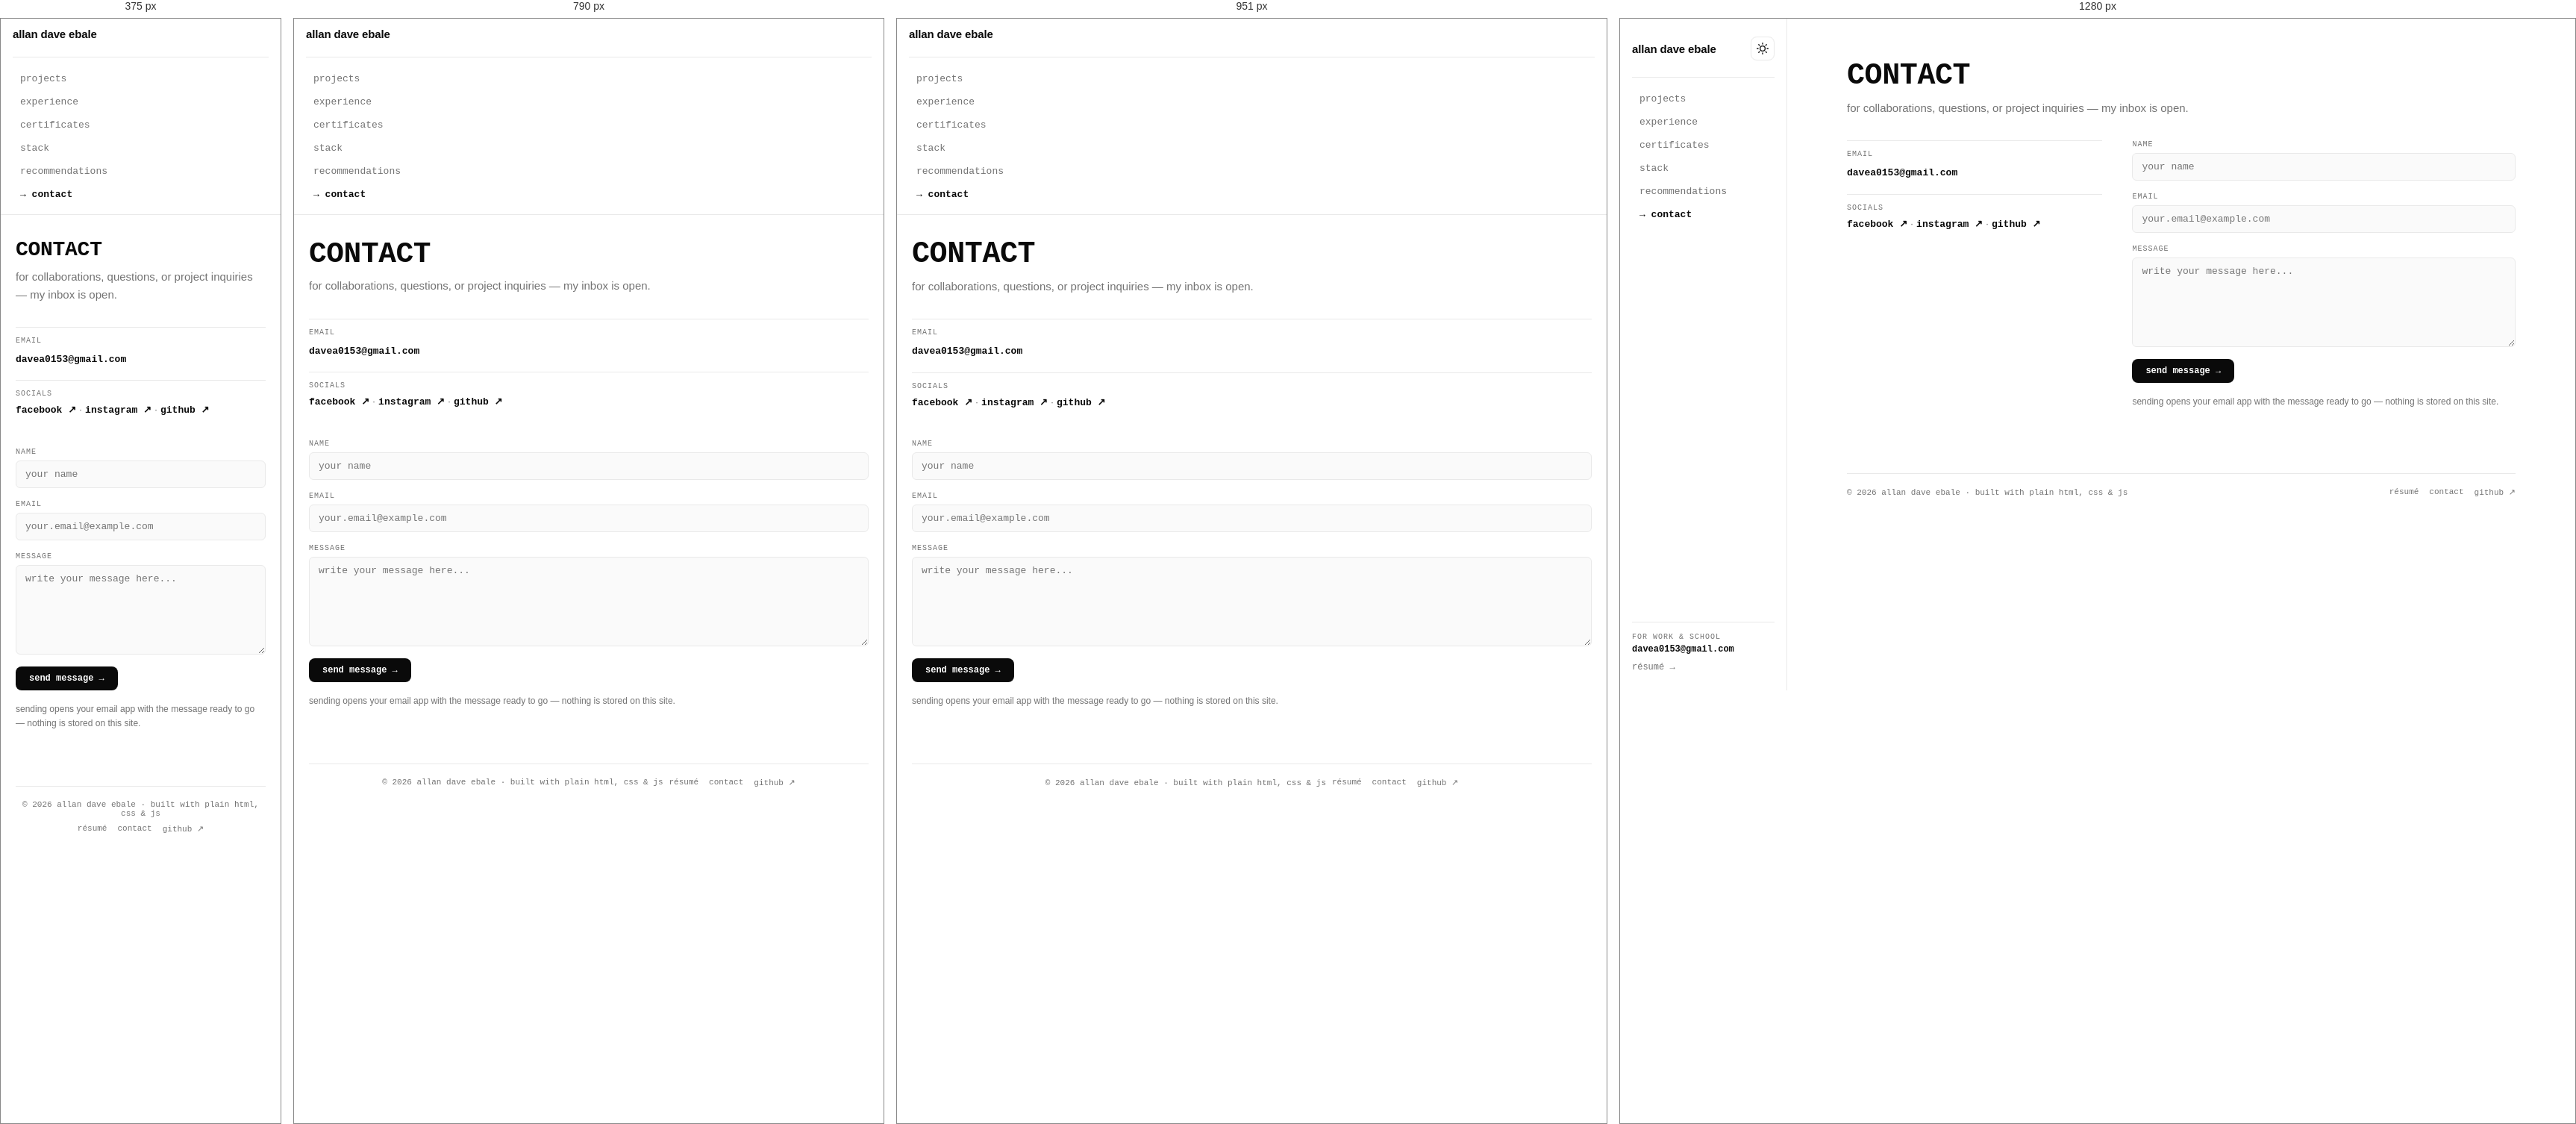
Rendered at 375 px, 790 px, 951 px and 1280 px, left to right.

<!-- file: CONTACT.html -->
<!DOCTYPE html>
<html lang="en">
<head>
  <meta charset="utf-8" />
  <meta name="viewport" content="width=device-width, initial-scale=1" />
  <title>Contact — Allan Dave Ebale</title>
  <meta name="description" content="Get in touch with Allan Dave Ebale — email, socials, and a quick contact form." />
  <link rel="canonical" href="https://101dave.github.io/EbaleAllanDave/CONTACT.html" />
  <meta name="theme-color" content="#ffffff" media="(prefers-color-scheme: light)" />
  <meta name="theme-color" content="#0c0c0f" media="(prefers-color-scheme: dark)" />
  <link rel="icon" type="image/png" sizes="48x48" href="images/portrait-icon-48.png" />
  <link rel="icon" type="image/png" sizes="192x192" href="images/portrait-icon-192.png" />
  <link rel="apple-touch-icon" sizes="180x180" href="images/portrait-touch-180.png" />

  <meta property="og:type" content="website" />
  <meta property="og:title" content="Contact — Allan Dave Ebale" />
  <meta property="og:description" content="Get in touch with Allan Dave Ebale — email, socials, and a quick contact form." />
  <meta property="og:url" content="https://101dave.github.io/EbaleAllanDave/CONTACT.html" />
  <meta property="og:image" content="https://101dave.github.io/EbaleAllanDave/images/portrait-share.jpg" />
  <meta property="og:image:type" content="image/jpeg" />
  <meta property="og:image:width" content="1200" />
  <meta property="og:image:height" content="630" />
  <meta property="og:image:alt" content="Portrait of Allan Dave Ebale" />
  <meta name="twitter:card" content="summary_large_image" />
  <meta name="twitter:title" content="Contact — Allan Dave Ebale" />
  <meta name="twitter:description" content="Get in touch with Allan Dave Ebale — email, socials, and a quick contact form." />
  <meta name="twitter:image" content="https://101dave.github.io/EbaleAllanDave/images/portrait-share.jpg" />
  <meta name="twitter:image:alt" content="Portrait of Allan Dave Ebale" />

  <link rel="preconnect" href="https://fonts.googleapis.com" />
  <link rel="preconnect" href="https://fonts.gstatic.com" crossorigin />
  <link href="https://fonts.googleapis.com/css2?family=Geist:wght@400;500;600;700&family=Geist+Mono:wght@400;500;600&display=swap" rel="stylesheet" />

  <script>
    try {
      var savedTheme = localStorage.getItem('darkMode');
      if (savedTheme === 'enabled' || (!savedTheme && window.matchMedia('(prefers-color-scheme: dark)').matches)) {
        document.documentElement.classList.add('dark-mode-init');
      }
    } catch (_) { /* The site remains usable if storage is unavailable. */ }
  </script>

  <link rel="stylesheet" href="styles.css" />
  <noscript><link rel="stylesheet" href="styles-nojs.css" /></noscript>
  <script src="script.js" defer></script>
  <script type="application/ld+json">
  {"@context":"https://schema.org","@type":"Person","name":"Allan Dave Ebale","jobTitle":"Student Developer","url":"https://101dave.github.io/EbaleAllanDave/","email":"mailto:davea0153@gmail.com","image":"https://101dave.github.io/EbaleAllanDave/Me.jpg","sameAs":["https://github.com/101dave","https://web.facebook.com/dave.614149","https://www.instagram.com/davw_zx"]}
  </script>
</head>
<body>

  <a class="skip-link" href="#main">skip to content</a>

  <header id="sidebar">
    <div class="sidebar-top">
      <div class="mobile-header-bar">
        <a href="index.html" class="logo-container">
          <span class="logo-link">allan dave ebale</span>
        </a>

        <div class="header-actions">
          <button id="themeToggle" class="theme-toggle-btn" aria-label="Toggle dark mode" title="Toggle theme">
            <svg class="sun-icon" viewBox="0 0 24 24" aria-hidden="true"><circle cx="12" cy="12" r="5"></circle><line x1="12" y1="1" x2="12" y2="3"></line><line x1="12" y1="21" x2="12" y2="23"></line><line x1="4.22" y1="4.22" x2="5.64" y2="5.64"></line><line x1="18.36" y1="18.36" x2="19.78" y2="19.78"></line><line x1="1" y1="12" x2="3" y2="12"></line><line x1="21" y1="12" x2="23" y2="12"></line><line x1="4.22" y1="19.78" x2="5.64" y2="18.36"></line><line x1="18.36" y1="5.64" x2="19.78" y2="4.22"></line></svg>
            <svg class="moon-icon" viewBox="0 0 24 24" aria-hidden="true"><path d="M21 12.79A9 9 0 1 1 11.21 3 7 7 0 0 0 21 12.79z"></path></svg>
          </button>

          <button class="hamburger-btn" id="menuToggle" aria-label="Toggle navigation" aria-controls="navMenu">
            <svg viewBox="0 0 24 24" aria-hidden="true">
              <line x1="3" y1="12" x2="21" y2="12"></line>
              <line x1="3" y1="6" x2="21" y2="6"></line>
              <line x1="3" y1="18" x2="21" y2="18"></line>
            </svg>
          </button>
        </div>
      </div>

      <nav class="Nav-Links" id="navMenu" aria-label="Main navigation">
        <a href="PROJECTS.html">projects</a>
        <a href="EXPERIENCE.html">experience</a>
        <a href="CERTIFICATE.html">certificates</a>
        <a href="TECHSTACK.html">stack</a>
        <a href="RECOMMENDATION.html">recommendations</a>
        <a href="CONTACT.html" class="active" aria-current="page">contact</a>
      </nav>
    </div>

    <div class="sidebar-bottom">
      <div class="sidebar-contact">
        <span class="contact-label">for work &amp; school</span>
        <a href="mailto:davea0153@gmail.com" class="email-link">davea0153@gmail.com</a>
      </div>
      <a class="sidebar-resume-link" href="MOREINFO.html">r&eacute;sum&eacute; &rarr;</a>
    </div>
  </header>

  <main id="main">
    <section>
      <h1 class="page-title">contact</h1>
      <p class="page-lead">for collaborations, questions, or project inquiries &mdash; my inbox is open.</p>

      <div class="contact-grid">
        <div class="contact-info">
          <div class="info-card">
            <span class="info-label">email</span>
            <a href="mailto:davea0153@gmail.com">davea0153@gmail.com</a>
          </div>
          <div class="info-card">
            <span class="info-label">socials</span>
            <p class="plain">
              <a href="https://web.facebook.com/dave.614149" target="_blank" rel="noopener noreferrer">facebook &#8599;</a> &middot;
              <a href="https://www.instagram.com/davw_zx" target="_blank" rel="noopener noreferrer">instagram &#8599;</a> &middot;
              <a href="https://github.com/101dave" target="_blank" rel="noopener noreferrer">github &#8599;</a>
            </p>
          </div>
        </div>

        <form class="contact-form" id="contactForm">
          <div class="form-group">
            <label for="name">name</label>
            <input type="text" id="name" name="name" required placeholder="your name" autocomplete="name" />
          </div>
          <div class="form-group">
            <label for="email">email</label>
            <input type="email" id="email" name="email" required placeholder="your.email@example.com" autocomplete="email" />
          </div>
          <div class="form-group">
            <label for="message">message</label>
            <textarea id="message" name="message" required placeholder="write your message here..."></textarea>
          </div>
          <button type="submit" class="submit-btn">send message &rarr;</button>
          <p class="form-note">sending opens your email app with the message ready to go &mdash; nothing is stored on this site.</p>
          <p class="form-status" id="formStatus" role="status"></p>
        </form>
      </div>
    </section>
  <footer class="site-footer">
    <p>&copy; <span class="year">2026</span> allan dave ebale &middot; built with plain html, css &amp; js</p>
    <p class="footer-links">
      <a href="MOREINFO.html">r&eacute;sum&eacute;</a>
      <a href="CONTACT.html">contact</a>
      <a href="https://github.com/101dave" target="_blank" rel="noopener noreferrer">github <span class="arr">&#8599;</span></a>
    </p>
  </footer>
  </main>

</body>
</html>


/* @media block from styles.css */
@media (max-width: 560px) {
  .preview-dialog__media img {
    max-height: max(120px, calc(100vh - 230px));
    max-height: max(120px, calc(100dvh - 230px));
  }
}

/* @media block from styles.css */
@media (max-width: 700px) {
  .projects-grid {
    grid-template-columns: 1fr;
  }
}

/* @media block from styles.css */
@media (max-width: 880px) {
  .case-grid {
    grid-template-columns: 1fr;
  }
}

/* @media block from styles.css */
@media (max-width: 560px) {
  .deck-card.pos-left {
    transform: translateX(-42%) scale(0.88) rotateY(10deg);
  }

  .deck-card.pos-right {
    transform: translateX(42%) scale(0.88) rotateY(-10deg);
  }
}

/* @media block from styles.css */
@media (max-width: 1023px) {
  header#sidebar {
    position: sticky;
    width: 100%;
    height: auto;
    border-right: 0;
    border-bottom: 1px solid var(--g200);
    padding: 12px 16px;
    justify-content: flex-start;
    background: var(--bg);
    background: color-mix(in srgb, var(--bg) 90%, transparent);
    backdrop-filter: blur(10px);
    -webkit-backdrop-filter: blur(10px);
  }

  .hamburger-btn {
    display: block;
  }

  nav.Nav-Links,
  .sidebar-bottom {
    display: none;
  }

  header#sidebar.nav-open {
    position: fixed;
    inset: 0;
    height: 100vh;
    overflow-y: auto;
    justify-content: space-between;
    background: var(--bg);
  }

  header#sidebar.nav-open nav.Nav-Links {
    display: flex;
    margin-top: 20px;
  }

  header#sidebar.nav-open nav.Nav-Links a {
    padding: 12px 10px;
    font-size: 15px;
  }

  header#sidebar.nav-open .sidebar-bottom {
    display: flex;
    margin-top: auto;
    padding-top: 20px;
  }

  main {
    margin: 0;
    padding: 32px 20px 24px;
    gap: 44px;
  }

  .hero-grid {
    width: min(100%, 725px);
    margin: 0 auto;
    grid-template-columns: minmax(0, 0.97fr) minmax(0, 1fr);
    gap: clamp(20px, 4vw, 36px);
    padding-top: 24px;
  }

  .hero-stats {
    width: min(100%, 725px);
    margin: 48px auto 0;
  }

  .hero::after {
    width: 160px;
    height: 120px;
  }

  .contact-grid {
    grid-template-columns: 1fr;
  }

  .cv {
    padding: 28px 20px 26px;
    border-radius: 12px;
  }

  .cv-head h1 {
    font-size: 21px;
    letter-spacing: 0.06em;
  }

  .cv-row {
    flex-direction: column;
    gap: 0;
  }

  .cv-place,
  .cv-date {
    text-align: left;
    white-space: normal;
  }

  .exp-row,
  .edu-row {
    grid-template-columns: 1fr;
    gap: 4px;
  }

  .site-footer {
    justify-content: center;
    text-align: center;
  }
}

/* @media block from styles.css */
@media (max-width: 680px) {
  .hero-grid {
    width: min(100%, 440px);
    grid-template-columns: 1fr;
    gap: 24px;
    padding-top: 20px;
  }

  .hero-photo img {
    width: min(100%, 280px);
  }

  .hero-stats {
    width: min(100%, 440px);
    margin: 40px auto 0;
  }
}

/* @media block from styles.css */
@media (max-width: 560px) {
  .hero-stats {
    grid-template-columns: 1fr;
  }

  .stat + .stat {
    border-left: 0;
    border-top: 1px solid var(--g200);
  }
}

/* @media block from styles.css */
@media (max-width: 700px) {
  .showcase-card { grid-template-columns: 1fr; }
  .showcase-content { padding: 28px; }
  .showcase-content h2 { margin-top: 24px; }
  .showcase-links { padding-top: 32px; }
}

/* @media block from styles.css */
@media (max-width: 560px) {
  .showcase-visual { padding: 12px; }
  .showcase-content { padding: 24px 20px 28px; }
  .showcase-meta { font-size: 10px; }
  .showcase-summary { font-size: 16px; }
  .showcase-description { font-size: 15px; }
  .showcase-links { gap: 14px; }
}

/* @media block from styles-nojs.css */
@media (max-width: 1023px) {
  header#sidebar { position: static; }
  nav.Nav-Links { display: flex; }
  .hamburger-btn, .theme-toggle-btn { display: none; }
}